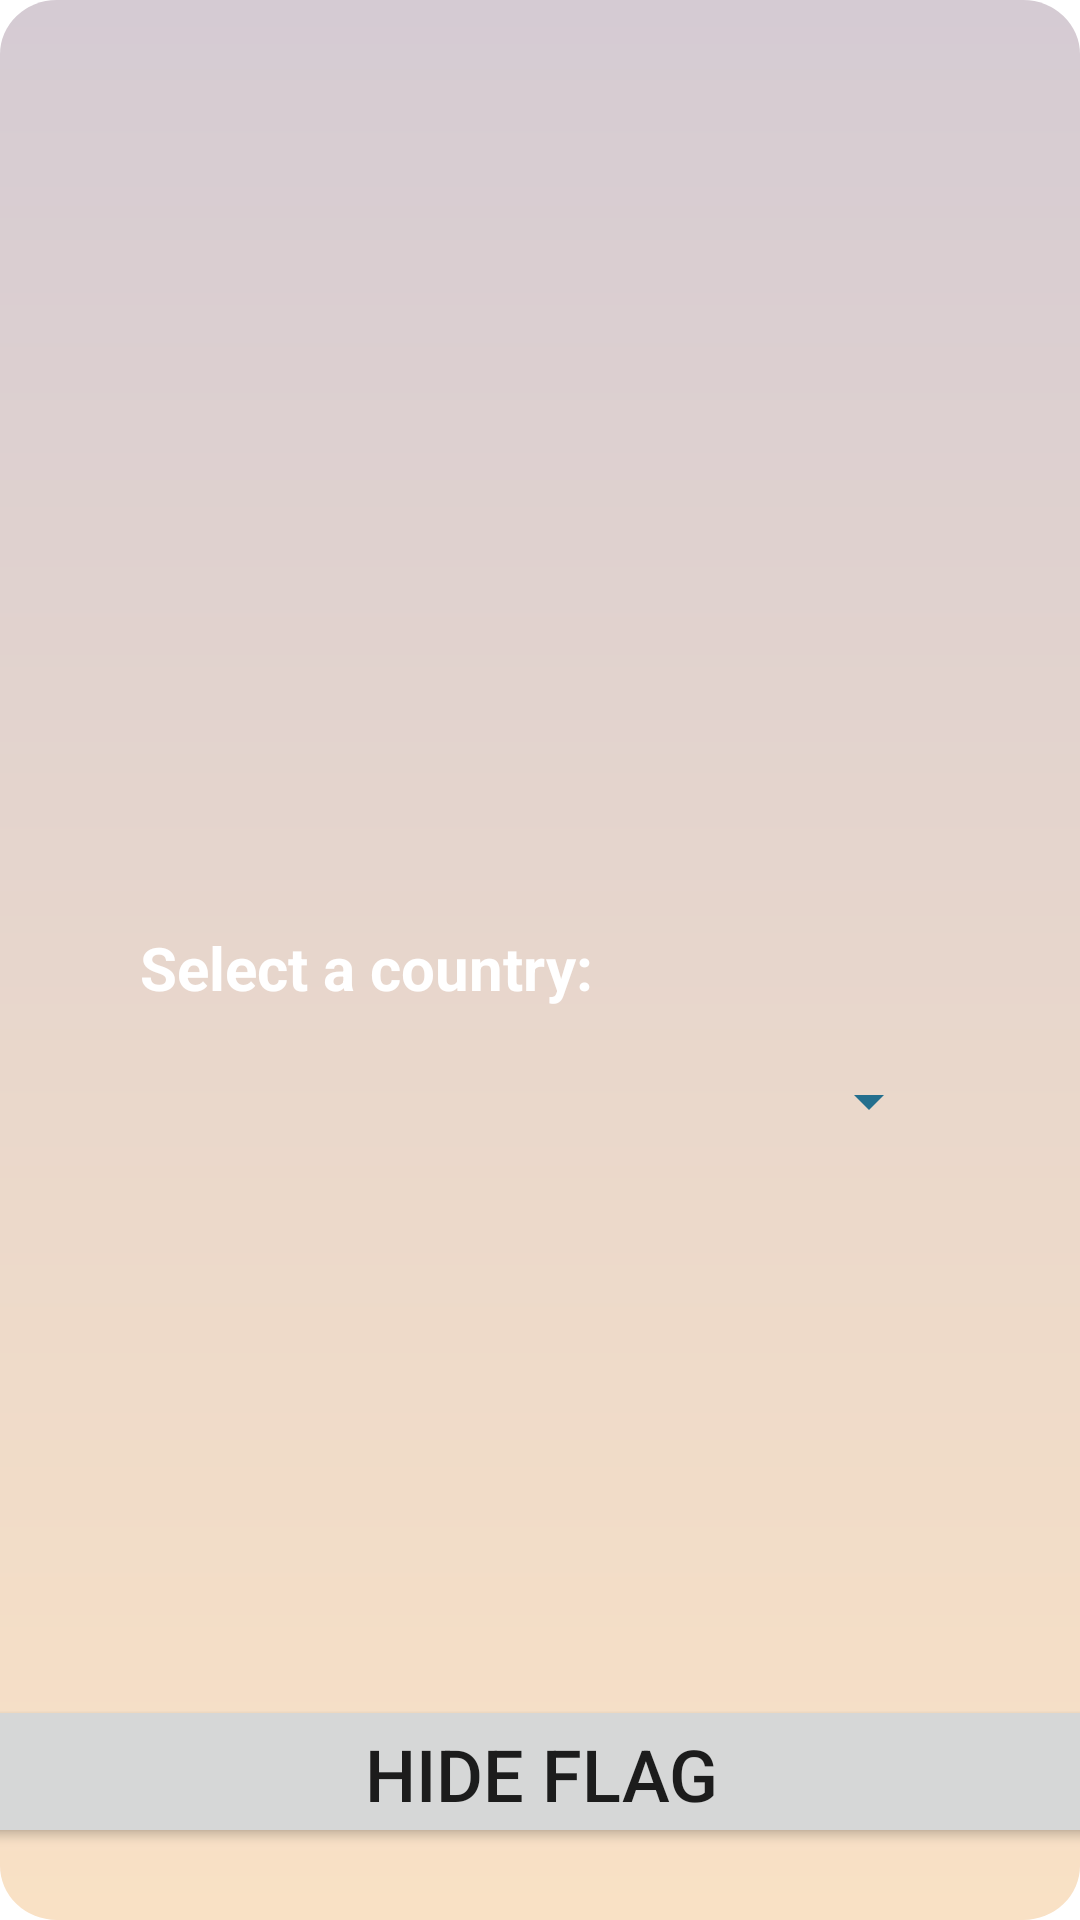

This screen was rendered from an Android layout file. Write that file and the resources it references.
<!-- AndroidManifest.xml: application theme Theme.PSUTCountriesApp -->
<!-- res/layout/activity_main.xml -->
<?xml version="1.0" encoding="utf-8"?>
<androidx.constraintlayout.widget.ConstraintLayout xmlns:android="http://schemas.android.com/apk/res/android"
    xmlns:app="http://schemas.android.com/apk/res-auto"
    xmlns:tools="http://schemas.android.com/tools"
    android:layout_width="match_parent"
    android:layout_height="match_parent"
    android:background="@drawable/linearbackground"
    android:foregroundTint="#DC2424"
    tools:context=".MainActivity">





    <Spinner
        android:id="@+id/counrtySpinner"
        android:layout_width="267dp"
        android:layout_height="32dp"
        android:layout_marginStart="60dp"
        android:layout_marginEnd="60dp"
        android:layout_marginBottom="257dp"
        android:backgroundTint="#246F8E"


        android:dropDownSelector="#246F8E"
        android:spinnerMode="dropdown"
        app:layout_constraintBottom_toBottomOf="parent"
        app:layout_constraintEnd_toEndOf="parent"
        app:layout_constraintHorizontal_bias="0.5"
        app:layout_constraintStart_toStartOf="parent" />

    <ImageView
        android:id="@+id/country_image"
        android:layout_width="285dp"
        android:layout_height="155dp"
        android:layout_marginTop="80dp"
        app:layout_constraintEnd_toEndOf="@+id/counrtySpinner"
        app:layout_constraintStart_toStartOf="@+id/counrtySpinner"
        app:layout_constraintTop_toTopOf="parent"
        tools:srcCompat="@tools:sample/avatars" />

    <Button
        android:id="@+id/button"
        android:layout_width="400dp"
        android:layout_height="51dp"
        android:layout_marginBottom="24dp"
        android:text="Hide Flag"
        android:textSize="24sp"
        app:layout_constraintBottom_toBottomOf="parent"
        app:layout_constraintEnd_toEndOf="parent"
        app:layout_constraintStart_toStartOf="parent" />

    <TextView
        android:id="@+id/textView"
        android:layout_width="wrap_content"
        android:layout_height="wrap_content"
        android:layout_marginBottom="15dp"
        android:text="Select a country:"
        android:textColor="#FFFFFF"
        android:textSize="20sp"
        android:textStyle="bold"
        app:layout_constraintBottom_toTopOf="@+id/counrtySpinner"
        app:layout_constraintStart_toStartOf="@+id/counrtySpinner" />

    <TextView
        android:id="@+id/textView33"
        android:layout_width="wrap_content"
        android:layout_height="wrap_content"
        android:layout_marginBottom="85dp"
        android:text="Info:"
        android:textColor="#FFFFFF"
        android:textSize="18sp"
        android:textStyle="bold"
        app:layout_constraintBottom_toTopOf="@+id/textView"
        app:layout_constraintTop_toBottomOf="@+id/country_image"
        tools:layout_editor_absoluteX="175dp"
        tools:ignore="MissingConstraints" />

</androidx.constraintlayout.widget.ConstraintLayout>
<!-- resources referenced by this layout -->
<resources>
  <!-- drawable linearbackground (drawable) -->
  <vector xmlns:android="http://schemas.android.com/apk/res/android"
      xmlns:aapt="http://schemas.android.com/aapt"
      android:width="802dp"
      android:height="1485dp"
      android:viewportWidth="802"
      android:viewportHeight="1485">
    <path
        android:pathData="M42,0L760,0A42,42 0,0 1,802 42L802,1443A42,42 0,0 1,760 1485L42,1485A42,42 0,0 1,0 1443L0,42A42,42 0,0 1,42 0z">
      <aapt:attr name="android:fillColor">
        <gradient 
            android:startX="401"
            android:startY="0"
            android:endX="401"
            android:endY="1485"
            android:type="linear">
          <item android:offset="0" android:color="#FFD5CBD3"/>
          <item android:offset="1" android:color="#FFF9E1C5"/>
        </gradient>
      </aapt:attr>
    </path>
  </vector>
  <style name="Theme.PSUTCountriesApp" parent="Theme.MaterialComponents.DayNight.DarkActionBar">
          
          <item name="colorPrimary">#246F8F</item>
          <item name="colorPrimaryVariant">#246F8F</item>
          <item name="colorOnPrimary">@color/white</item>
          
          <item name="colorSecondary">@color/teal_200</item>
          <item name="colorSecondaryVariant">@color/teal_700</item>
          <item name="colorOnSecondary">@color/black</item>
          
          <item name="android:statusBarColor">?attr/colorPrimaryVariant</item>
          
      </style>
  <!-- not gathered from this repository: default colours our renderer supplied (Android Studio template values) -->
  <color name="teal_200">#FF03DAC5</color>
  <color name="teal_700">#FF018786</color>
  <color name="black">#FF000000</color>
  <color name="white">#FFFFFFFF</color>
</resources>
